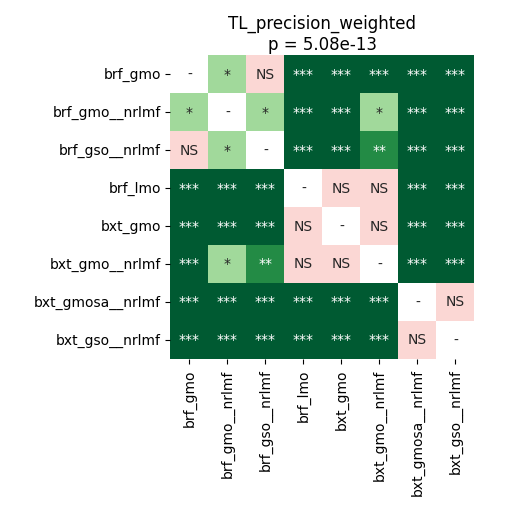

Source data for this figure (header and first rows):
	brf_gmo	brf_gmo__nrlmf	brf_gso__nrlmf	brf_lmo	bxt_gmo	bxt_gmo__nrlmf	bxt_gmosa__nrlmf	bxt_gso__nrlmf
brf_gmo	1.0	0.01017	0.3074	0.0001508	5.340576171875e-05	0.0006296	5.340576171875e-05	5.340576171875e-05
brf_gmo__nrlmf	0.01017	1.0	0.01666	0.0003323	5.340576171875e-05	0.03039	5.340576171875e-05	5.340576171875e-05
brf_gso__nrlmf	0.3074	0.01666	1.0	5.340576171875e-05	5.340576171875e-05	0.0047	5.340576171875e-05	5.340576171875e-05
brf_lmo	0.0001508	0.0003323	5.340576171875e-05	1.0	0.8999	0.4492	5.340576171875e-05	5.340576171875e-05
bxt_gmo	5.340576171875e-05	5.340576171875e-05	5.340576171875e-05	0.8999	1.0	0.1361	5.340576171875e-05	5.340576171875e-05
bxt_gmo__nrlmf	0.0006296	0.03039	0.0047	0.4492	0.1361	1.0	5.340576171875e-05	5.340576171875e-05
bxt_gmosa__nrlmf	5.340576171875e-05	5.340576171875e-05	5.340576171875e-05	5.340576171875e-05	5.340576171875e-05	5.340576171875e-05	1.0	0.3208
bxt_gso__nrlmf	5.340576171875e-05	5.340576171875e-05	5.340576171875e-05	5.340576171875e-05	5.340576171875e-05	5.340576171875e-05	0.3208	1.0
